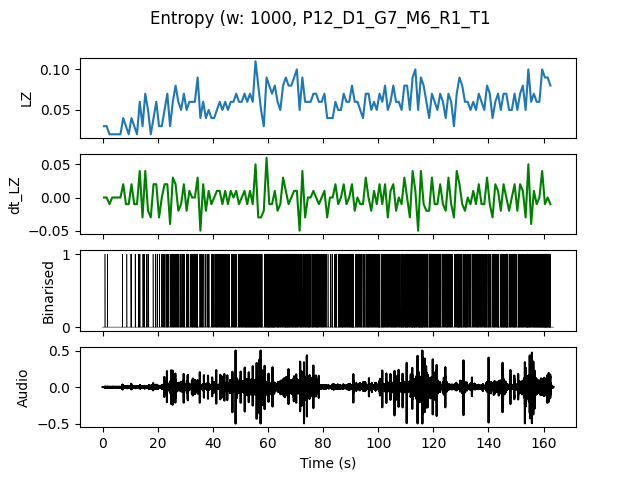

Source data for this figure (header and first rows):
, t0, LZ, dt_LZ, IOI
0.0, 0.0, 0.0299, 0.0, 1.0
1.0, 1.0, 0.0299, 0.0, 1.0
2.0, 2.0, 0.01993, -0.009966, 0.0
3.0, 3.0, 0.01993, 0.0, 0.0
4.0, 4.0, 0.01993, 0.0, 0.0
5.0, 5.0, 0.01993, 0.0, 0.0
6.0, 6.0, 0.01993, 0.0, 0.0
7.0, 7.0, 0.03986, 0.01993, 1.0
8.0, 8.0, 0.0299, -0.009966, 1.0
9.0, 9.0, 0.01993, -0.009966, 0.0
10.0, 10.0, 0.03986, 0.01993, 0.5
11.0, 11.0, 0.0299, -0.009966, 0.5
12.0, 12.0, 0.01993, -0.009966, 0.0
13.0, 13.0, 0.05979, 0.03986, 0.3333
14.0, 14.0, 0.0299, -0.0299, 1.0
15.0, 15.0, 0.06976, 0.03986, 0.3333
16.0, 16.0, 0.04983, -0.01993, 0.5
17.0, 17.0, 0.01993, -0.0299, 0.0
18.0, 18.0, 0.03986, 0.01993, 1.0
19.0, 19.0, 0.05979, 0.01993, 0.3333
20.0, 20.0, 0.0299, -0.0299, 1.0
21.0, 21.0, 0.0299, 0.0, 0.5
22.0, 22.0, 0.04983, 0.01993, 0.3333
23.0, 23.0, 0.06976, 0.01993, 0.25
24.0, 24.0, 0.0299, -0.03986, 0.5
25.0, 25.0, 0.05979, 0.0299, 0.25
26.0, 26.0, 0.07973, 0.01993, 0.2
27.0, 27.0, 0.05979, -0.01993, 0.3333
28.0, 28.0, 0.04983, -0.009966, 0.3333
29.0, 29.0, 0.06976, 0.01993, 0.2
30.0, 30.0, 0.04983, -0.01993, 0.3333
31.0, 31.0, 0.05979, 0.009966, 0.3333
32.0, 32.0, 0.05979, 0.0, 0.25
33.0, 33.0, 0.05979, 0.0, 0.2
34.0, 34.0, 0.08969, 0.0299, 0.2
35.0, 35.0, 0.03986, -0.04983, 0.3333
36.0, 36.0, 0.05979, 0.01993, 0.25
37.0, 37.0, 0.03986, -0.01993, 0.5
38.0, 38.0, 0.04983, 0.009966, 0.3333
39.0, 39.0, 0.03986, -0.009966, 0.3333
40.0, 40.0, 0.03986, 0.0, 0.3333
41.0, 41.0, 0.04983, 0.009966, 0.25
42.0, 42.0, 0.05979, 0.009966, 0.25
43.0, 43.0, 0.04983, -0.009966, 0.25
44.0, 44.0, 0.05979, 0.009966, 0.2
45.0, 45.0, 0.04983, -0.009966, 0.25
46.0, 46.0, 0.05979, 0.009966, 0.3333
47.0, 47.0, 0.05979, 0.0, 0.25
48.0, 48.0, 0.06976, 0.009966, 0.25
49.0, 49.0, 0.05979, -0.009966, 0.25
50.0, 50.0, 0.05979, 0.0, 0.2
51.0, 51.0, 0.06976, 0.009966, 0.1429
52.0, 52.0, 0.05979, -0.009966, 0.1667
53.0, 53.0, 0.06976, 0.009966, 0.1667
54.0, 54.0, 0.05979, -0.009966, 0.1667
55.0, 55.0, 0.1096, 0.04983, 0.1429
56.0, 56.0, 0.07973, -0.0299, 0.1667
57.0, 57.0, 0.04983, -0.0299, 0.2
58.0, 58.0, 0.0299, -0.01993, 0.5
59.0, 59.0, 0.08969, 0.05979, 0.1429
... 103 more rows
